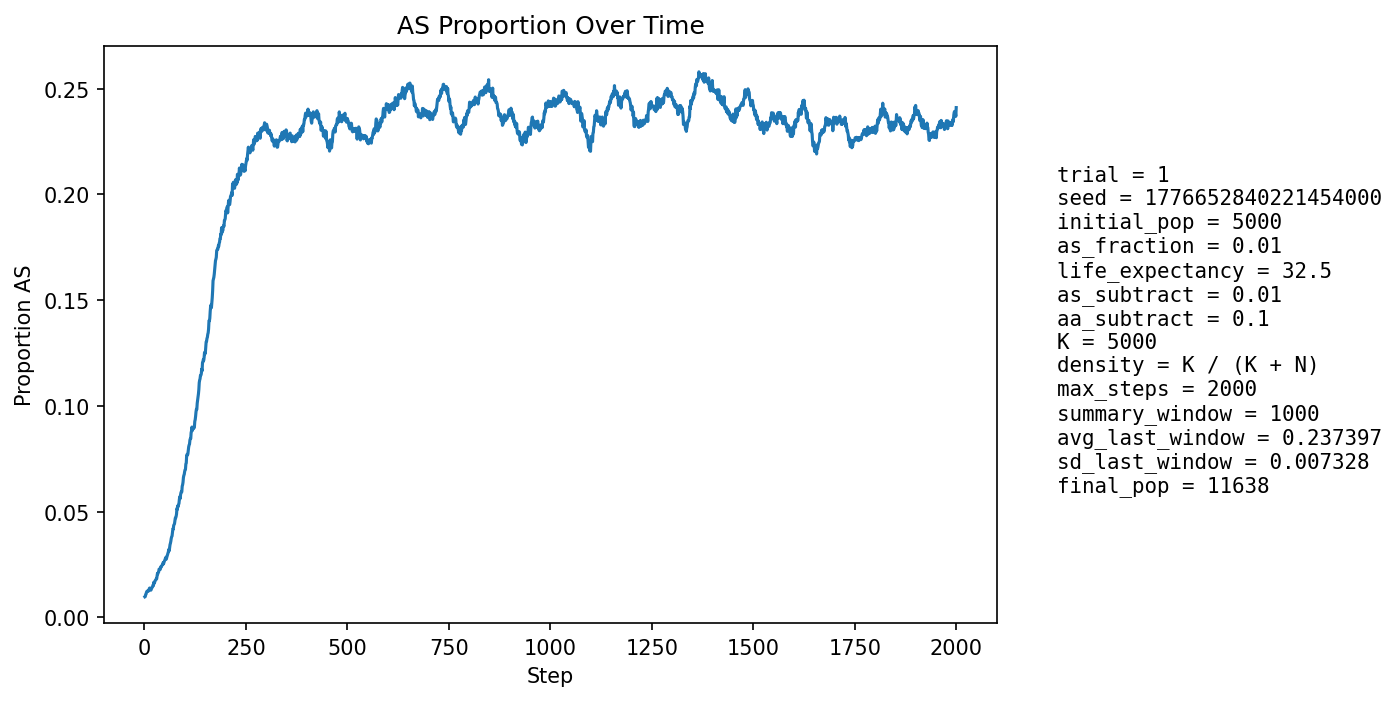

Data behind this chart, as committed beside it:
step, population_size, births, newborn_AA, newborn_AS, newborn_SS, prop_newborn_AA, prop_newborn_AS, prop_newborn_SS, prop_repro_AA, prop_repro_AS, prop_AS_population
1, 5568, 1345, 1336, 9, 0, 0.9933, 0.006691, 0.0, 0.9914, 0.00855, 0.009698
2, 5800, 1274, 1267, 7, 0, 0.9945, 0.005495, 0.0, 0.9907, 0.009287, 0.009828
3, 6016, 1247, 1235, 12, 0, 0.9904, 0.009623, 0.0, 0.99, 0.01002, 0.0108
4, 6193, 1201, 1192, 9, 0, 0.9925, 0.007494, 0.0, 0.9872, 0.01284, 0.01098
5, 6480, 1305, 1289, 16, 0, 0.9877, 0.01226, 0.0, 0.9873, 0.01266, 0.01188
6, 6775, 1370, 1354, 15, 1, 0.9883, 0.01095, 0.0007299, 0.9879, 0.01208, 0.01225
7, 7074, 1419, 1403, 16, 0, 0.9887, 0.01128, 0.0, 0.9874, 0.01257, 0.01244
8, 7363, 1449, 1433, 16, 0, 0.989, 0.01104, 0.0, 0.9877, 0.01229, 0.01249
9, 7665, 1495, 1481, 14, 0, 0.9906, 0.009365, 0.0, 0.9873, 0.01272, 0.01226
10, 7975, 1543, 1525, 18, 0, 0.9883, 0.01167, 0.0, 0.9872, 0.01279, 0.01254
11, 8292, 1591, 1572, 19, 0, 0.9881, 0.01194, 0.0, 0.9869, 0.01308, 0.01266
12, 8611, 1643, 1614, 29, 0, 0.9823, 0.01765, 0.0, 0.9872, 0.01282, 0.0137
13, 8871, 1634, 1609, 25, 0, 0.9847, 0.0153, 0.0, 0.9874, 0.01259, 0.01387
14, 9115, 1648, 1626, 22, 0, 0.9867, 0.01335, 0.0, 0.9873, 0.01269, 0.0136
15, 9343, 1671, 1653, 18, 0, 0.9892, 0.01077, 0.0, 0.9875, 0.01251, 0.01306
16, 9563, 1704, 1685, 19, 0, 0.9888, 0.01115, 0.0, 0.9865, 0.01351, 0.01286
17, 9755, 1721, 1694, 26, 1, 0.9843, 0.01511, 0.0005811, 0.986, 0.01396, 0.01343
18, 9934, 1735, 1708, 27, 0, 0.9844, 0.01556, 0.0, 0.9859, 0.01406, 0.01389
19, 10097, 1747, 1721, 26, 0, 0.9851, 0.01488, 0.0, 0.986, 0.01399, 0.01416
20, 10247, 1761, 1733, 27, 1, 0.9841, 0.01533, 0.0005679, 0.9861, 0.01392, 0.01444
21, 10382, 1771, 1739, 32, 0, 0.9819, 0.01807, 0.0, 0.9856, 0.01444, 0.01522
22, 10505, 1780, 1756, 24, 0, 0.9865, 0.01348, 0.0, 0.9848, 0.01516, 0.01504
23, 10613, 1786, 1747, 39, 0, 0.9782, 0.02184, 0.0, 0.9845, 0.01553, 0.01658
24, 10706, 1789, 1765, 24, 0, 0.9866, 0.01342, 0.0, 0.9848, 0.01522, 0.01607
25, 10788, 1795, 1766, 29, 0, 0.9838, 0.01616, 0.0, 0.9842, 0.01578, 0.01659
26, 10863, 1802, 1770, 32, 0, 0.9822, 0.01776, 0.0, 0.984, 0.01599, 0.01712
27, 10931, 1809, 1777, 32, 0, 0.9823, 0.01769, 0.0, 0.9819, 0.01812, 0.01756
28, 10991, 1812, 1782, 30, 0, 0.9834, 0.01656, 0.0, 0.9815, 0.01853, 0.01783
29, 11041, 1815, 1783, 31, 1, 0.9824, 0.01708, 0.000551, 0.9814, 0.01861, 0.01811
30, 11082, 1817, 1788, 28, 1, 0.984, 0.01541, 0.0005504, 0.9811, 0.01887, 0.01814
31, 11119, 1820, 1778, 41, 1, 0.9769, 0.02253, 0.0005495, 0.9807, 0.01931, 0.01934
32, 11153, 1821, 1773, 47, 1, 0.9736, 0.02581, 0.0005491, 0.9806, 0.01941, 0.02071
33, 11184, 1822, 1788, 34, 0, 0.9813, 0.01866, 0.0, 0.9808, 0.01919, 0.02057
34, 11208, 1823, 1783, 40, 0, 0.9781, 0.02194, 0.0, 0.9809, 0.01915, 0.02123
35, 11230, 1825, 1789, 35, 1, 0.9803, 0.01918, 0.0005479, 0.9799, 0.02011, 0.02146
36, 11251, 1828, 1781, 47, 0, 0.9743, 0.02571, 0.0, 0.9778, 0.02225, 0.02275
37, 11270, 1829, 1790, 39, 0, 0.9787, 0.02132, 0.0, 0.9775, 0.02255, 0.02289
38, 11282, 1829, 1793, 36, 0, 0.9803, 0.01968, 0.0, 0.977, 0.02303, 0.02278
39, 11291, 1829, 1795, 34, 0, 0.9814, 0.01859, 0.0, 0.977, 0.02301, 0.02267
40, 11301, 1830, 1781, 49, 0, 0.9732, 0.02678, 0.0, 0.9758, 0.02416, 0.02389
41, 11313, 1831, 1792, 39, 0, 0.9787, 0.0213, 0.0, 0.9754, 0.02463, 0.02369
42, 11322, 1831, 1788, 43, 0, 0.9765, 0.02348, 0.0, 0.9751, 0.02494, 0.02411
43, 11330, 1832, 1788, 44, 0, 0.976, 0.02402, 0.0, 0.9756, 0.02441, 0.02454
44, 11335, 1832, 1790, 42, 0, 0.9771, 0.02293, 0.0, 0.9751, 0.0249, 0.02479
45, 11337, 1832, 1788, 43, 1, 0.976, 0.02347, 0.0005459, 0.9748, 0.02523, 0.02496
46, 11342, 1833, 1780, 52, 1, 0.9711, 0.02837, 0.0005456, 0.9746, 0.02538, 0.02592
47, 11348, 1833, 1796, 37, 0, 0.9798, 0.02019, 0.0, 0.9741, 0.02587, 0.02529
48, 11351, 1833, 1785, 48, 0, 0.9738, 0.02619, 0.0, 0.9743, 0.02569, 0.0259
49, 11355, 1833, 1782, 51, 0, 0.9722, 0.02782, 0.0, 0.9741, 0.02586, 0.02651
50, 11357, 1833, 1782, 51, 0, 0.9722, 0.02782, 0.0, 0.9731, 0.02686, 0.02694
51, 11361, 1833, 1782, 51, 0, 0.9722, 0.02782, 0.0, 0.9736, 0.02636, 0.02746
52, 11362, 1833, 1780, 53, 0, 0.9711, 0.02891, 0.0, 0.9737, 0.02635, 0.02808
53, 11363, 1833, 1782, 51, 0, 0.9722, 0.02782, 0.0, 0.9725, 0.0275, 0.02843
54, 11364, 1834, 1797, 37, 0, 0.9798, 0.02017, 0.0, 0.9715, 0.0285, 0.02754
55, 11363, 1834, 1782, 52, 0, 0.9716, 0.02835, 0.0, 0.9708, 0.02916, 0.02843
56, 11365, 1834, 1781, 53, 0, 0.9711, 0.0289, 0.0, 0.9698, 0.03016, 0.02904
57, 11368, 1835, 1779, 55, 1, 0.9695, 0.02997, 0.000545, 0.9689, 0.03114, 0.02973
58, 11368, 1834, 1775, 57, 2, 0.9678, 0.03108, 0.001091, 0.9704, 0.02964, 0.03044
59, 11372, 1835, 1779, 56, 0, 0.9695, 0.03052, 0.0, 0.9694, 0.03064, 0.03104
60, 11375, 1834, 1773, 61, 0, 0.9667, 0.03326, 0.0, 0.9689, 0.03114, 0.03209
... 1,940 more rows
